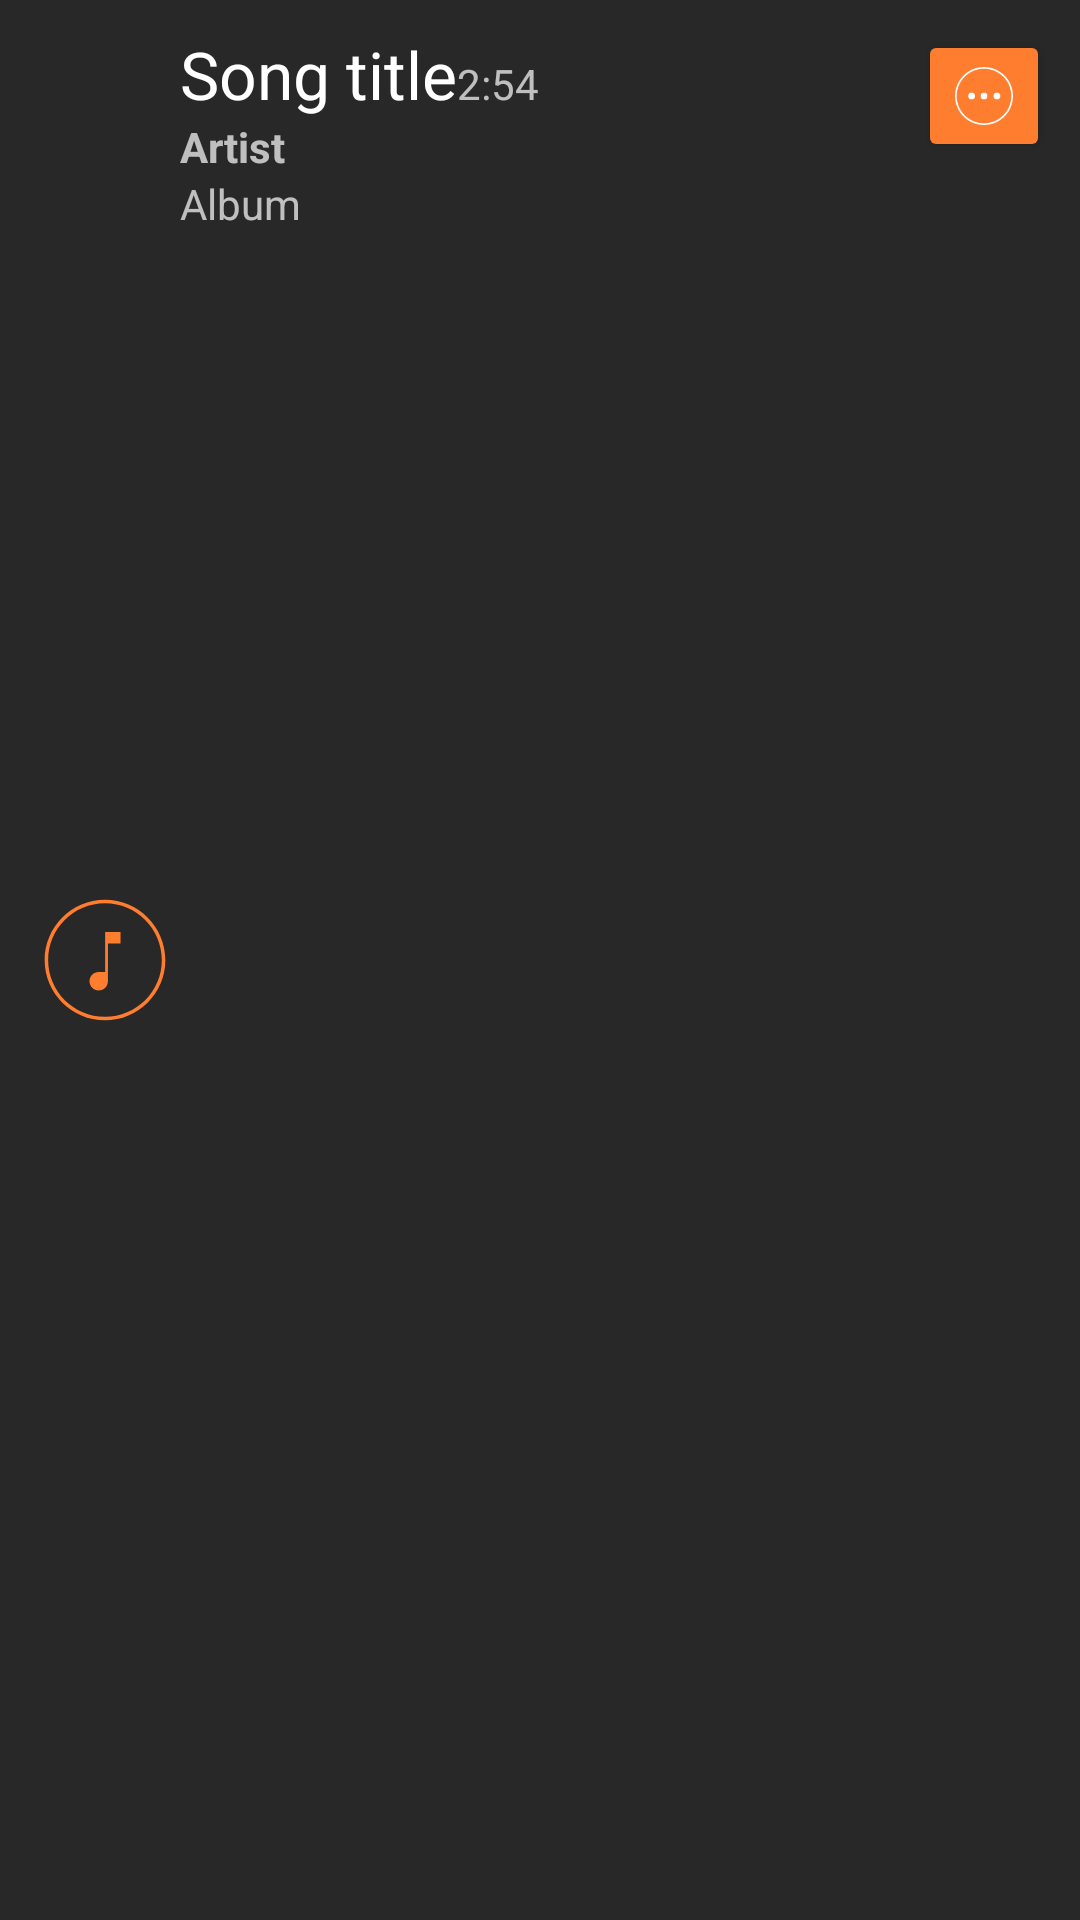

Reconstruct the res/layout file that produces this screen, plus the resources it refers to.
<!-- AndroidManifest.xml: application theme AppTheme.Dark -->
<!-- res/layout/fragment_songs.xml -->
<?xml version="1.0" encoding="utf-8"?>
<RelativeLayout xmlns:android="http://schemas.android.com/apk/res/android"
    android:layout_width="match_parent"
    android:layout_height="wrap_content"
    android:padding="10dp"
    android:background="?android:attr/selectableItemBackground"
    android:clickable="true"
    android:focusable="true">

    <ImageView
        android:src="@drawable/ic_song"
        android:id="@+id/song_icon"
        android:layout_width="50dp"
        android:layout_height="50dp"
        android:layout_centerVertical="true" />

    <TextView
        android:id="@+id/song_title"
        android:layout_width="wrap_content"
        android:layout_height="wrap_content"
        android:layout_marginLeft="@dimen/text_margin"
        android:textAppearance="?android:attr/textAppearanceLarge"
        android:layout_toEndOf="@+id/song_icon"
        android:layout_toLeftOf="@+id/song_button_popupMenu"
        android:text="Song title"/>

    <TextView
        android:id="@+id/song_artist"
        android:layout_width="wrap_content"
        android:layout_height="wrap_content"
        android:layout_marginLeft="@dimen/text_margin"
        android:textAppearance="?android:attr/textAppearanceSmall"
        android:textStyle="bold"
        android:text="Artist"
        android:layout_below="@+id/song_title"
        android:layout_toEndOf="@+id/song_icon" />

    <TextView
        android:id="@+id/song_album"
        android:layout_width="wrap_content"
        android:layout_height="wrap_content"
        android:layout_marginLeft="@dimen/text_margin"
        android:textAppearance="?android:attr/textAppearanceSmall"
        android:text="Album"
        android:layout_toEndOf="@+id/song_icon"
        android:layout_below="@+id/song_artist" />

    <ImageButton
        android:id="@+id/song_button_popupMenu"
        android:src="@drawable/ic_plus"
        android:layout_width="wrap_content"
        android:layout_height="wrap_content"
        android:layout_alignParentRight="true"
        android:layout_alignTop="@+id/song_title"
        style="@style/Base.Widget.AppCompat.Button"
        android:paddingLeft="0dp"
        android:padding="10dp"
        android:paddingTop="0dp"
        android:paddingRight="0dp"
        android:paddingBottom="0dp"
        android:adjustViewBounds="true"
        android:layout_centerVertical="true" />

    <TextView
        android:id="@+id/song_length"
        android:layout_width="wrap_content"
        android:layout_height="wrap_content"
        android:layout_marginLeft="@dimen/text_margin"
        android:textAppearance="?android:attr/textAppearanceSmall"
        android:text="2:54"
        android:singleLine="true"
        android:layout_alignBaseline="@+id/song_title"
        android:layout_toEndOf="@+id/song_title" />
</RelativeLayout>
<!-- resources referenced by this layout -->
<resources>
  <!-- drawable ic_plus (drawable) -->
  <vector android:height="24dp" android:viewportHeight="128.0"
      android:viewportWidth="128.0" android:width="24dp" xmlns:android="http://schemas.android.com/apk/res/android">
      <path android:fillColor="#ffffff" android:pathData="M64,115.5c-28.4,0 -51.5,-23.1 -51.5,-51.5S35.6,12.5 64,12.5s51.5,23.1 51.5,51.5S92.4,115.5 64,115.5zM64,15.5c-26.74,0 -48.5,21.76 -48.5,48.5s21.76,48.5 48.5,48.5s48.5,-21.76 48.5,-48.5S90.74,15.5 64,15.5z"/>
      <path android:fillColor="#ffffff" android:pathData="M64,64m-6,0a6,6 0,1 1,12 0a6,6 0,1 1,-12 0"/>
      <path android:fillColor="#ffffff" android:pathData="M42,64m-6,0a6,6 0,1 1,12 0a6,6 0,1 1,-12 0"/>
      <path android:fillColor="#ffffff" android:pathData="M87,64m-6,0a6,6 0,1 1,12 0a6,6 0,1 1,-12 0"/>
  </vector>
  <!-- drawable ic_song (drawable) -->
  <vector android:height="24dp" android:viewportHeight="128.0"
      android:viewportWidth="128.0" android:width="24dp" xmlns:android="http://schemas.android.com/apk/res/android">
      <path android:fillColor="@color/colorPrimary" android:pathData="M64,115.5c-28.4,0 -51.5,-23.1 -51.5,-51.5S35.6,12.5 64,12.5s51.5,23.1 51.5,51.5S92.4,115.5 64,115.5zM64,15.5c-26.74,0 -48.5,21.76 -48.5,48.5s21.76,48.5 48.5,48.5s48.5,-21.76 48.5,-48.5S90.74,15.5 64,15.5z"/>
      <path android:fillColor="@color/colorPrimary" android:pathData="M64.13,40v34.28c0,0 -4.29,0 -5.5,0c-4.35,0 -7.88,3.53 -7.88,7.88c0,4.35 3.53,7.88 7.88,7.88s7.88,-3.53 7.88,-7.88V50h10.75V40H64.13z"/>
  </vector>
  <style name="AppTheme.Dark" parent="Theme.AppCompat">
          <item name="colorPrimary">@color/colorPrimary</item>
          <item name="colorPrimaryDark">@color/colorPrimaryDark</item>
          <item name="colorAccent">@color/colorPrimary</item>
  
          <item name="android:windowBackground">@color/mainBackground</item>
  
          <item name="colorControlNormal">@color/iron</item>
          <item name="colorControlActivated">@color/white</item>
          <item name="colorControlHighlight">@color/white</item>
          <item name="android:textColorHint">@color/iron</item>
  
          <item name="colorButtonNormal">@color/colorPrimary</item>
          <item name="android:colorButtonNormal">@color/colorPrimary</item>
  
          <item name="android:popupBackground">#0F213F</item>
          <item name="android:disabledAlpha">0.5</item>
      </style>
  <color name="colorPrimary">#ff7d2e</color>
  <color name="colorPrimaryDark">#D4590F</color>
  <color name="mainBackground">#282828</color>
  <color name="iron">#CCCCCC</color>
  <color name="white">#FFFFFF</color>
</resources>
